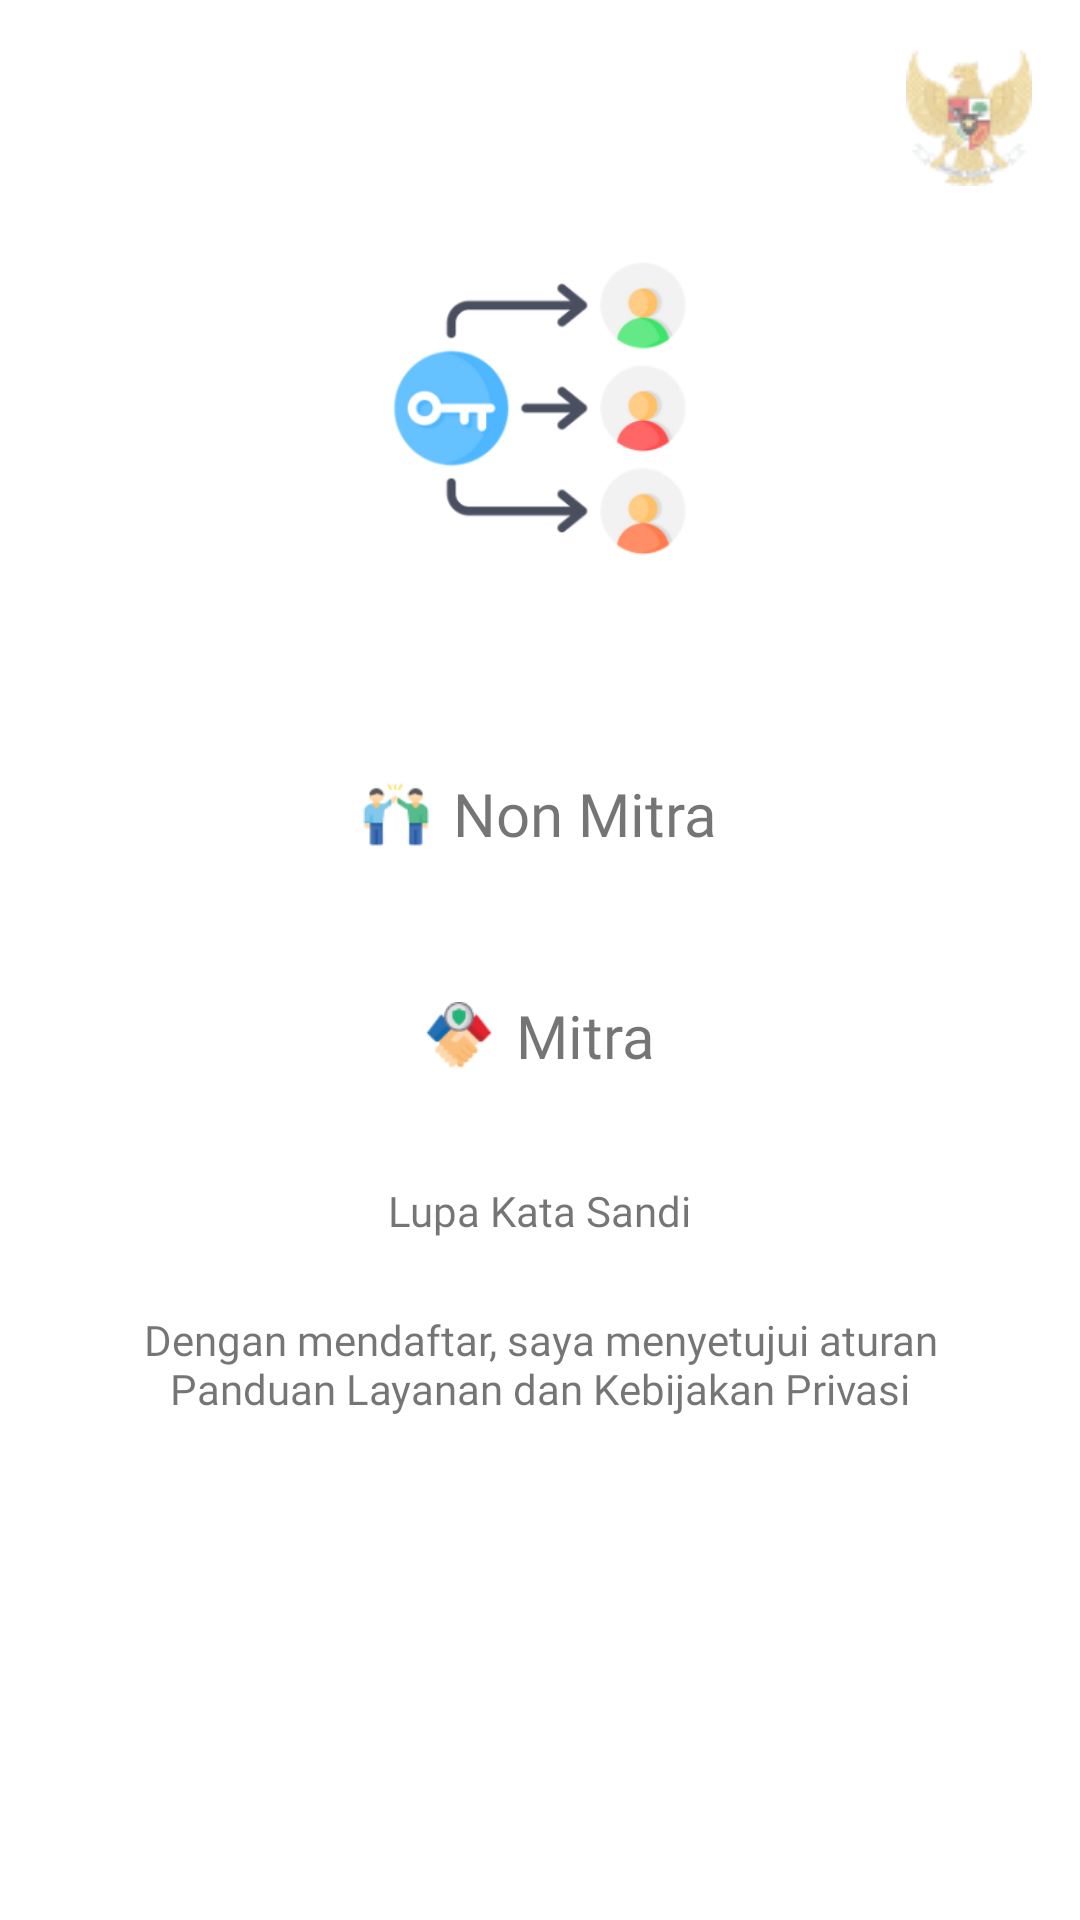

Android layout source for this screen:
<!-- AndroidManifest.xml: application theme Theme.BaseProjectMVP -->
<!-- res/layout/activity_pra_login.xml -->
<?xml version="1.0" encoding="utf-8"?>
<androidx.constraintlayout.widget.ConstraintLayout xmlns:android="http://schemas.android.com/apk/res/android"
    xmlns:app="http://schemas.android.com/apk/res-auto"
    xmlns:tools="http://schemas.android.com/tools"
    android:layout_width="match_parent"
    android:layout_height="match_parent"
    tools:context=".login.PraLoginActivity">

    <ImageView
        android:id="@+id/imageView19"
        android:layout_width="100dp"
        android:layout_height="100dp"
        android:layout_marginTop="@dimen/margin_default_24"
        android:src="@drawable/benner_login"
        app:layout_constraintEnd_toEndOf="parent"
        app:layout_constraintStart_toStartOf="parent"
        app:layout_constraintTop_toBottomOf="@+id/imageView17" />

    <ImageView
        android:id="@+id/imageView17"
        android:layout_width="wrap_content"
        android:layout_height="wrap_content"
        android:layout_margin="@dimen/margin_default"
        android:src="@drawable/ic_garuda"
        app:layout_constraintEnd_toEndOf="parent"
        app:layout_constraintTop_toTopOf="parent" />

    <ImageView
        android:id="@+id/btnNonMitra"
        android:layout_width="match_parent"
        android:layout_height="50dp"
        android:layout_marginTop="60dp"
        android:layout_marginLeft="@dimen/margin_default_24"
        android:layout_marginRight="@dimen/margin_default_24"
        android:src="@drawable/btn_rounded_blue_outline"
        app:layout_constraintEnd_toEndOf="parent"
        app:layout_constraintStart_toStartOf="parent"
        app:layout_constraintTop_toBottomOf="@+id/imageView19" />

    <LinearLayout
        android:layout_width="wrap_content"
        android:layout_height="wrap_content"
        android:gravity="center"
        android:orientation="horizontal"
        app:layout_constraintBottom_toBottomOf="@+id/btnNonMitra"
        app:layout_constraintEnd_toEndOf="@+id/btnNonMitra"
        app:layout_constraintStart_toStartOf="@+id/btnNonMitra"
        app:layout_constraintTop_toTopOf="@+id/btnNonMitra">

        <ImageView
            android:layout_width="30dp"
            android:layout_height="30dp"
            android:padding="4dp"
            android:src="@drawable/ic_non_mitra" />

        <TextView
            android:layout_width="wrap_content"
            android:layout_height="wrap_content"
            android:fontFamily="@font/poppinsbold"
            android:padding="4dp"
            android:text="Non Mitra"
            android:textSize="20sp"/>
    </LinearLayout>

    <ImageView
        android:id="@+id/btnMitra"
        android:layout_width="match_parent"
        android:layout_height="50dp"
        android:layout_margin="@dimen/margin_default_24"
        android:src="@drawable/btn_rounded_blue_outline"
        app:layout_constraintEnd_toEndOf="parent"
        app:layout_constraintStart_toStartOf="parent"
        app:layout_constraintTop_toBottomOf="@+id/btnNonMitra" />

    <LinearLayout
        android:layout_width="wrap_content"
        android:layout_height="wrap_content"
        android:gravity="center"
        android:orientation="horizontal"
        app:layout_constraintBottom_toBottomOf="@+id/btnMitra"
        app:layout_constraintEnd_toEndOf="@+id/btnMitra"
        app:layout_constraintStart_toStartOf="@+id/btnMitra"
        app:layout_constraintTop_toTopOf="@+id/btnMitra">

        <ImageView
            android:layout_width="30dp"
            android:layout_height="30dp"
            android:padding="4dp"
            android:src="@drawable/ic_mitra" />

        <TextView
            android:layout_width="wrap_content"
            android:layout_height="wrap_content"
            android:fontFamily="@font/poppinsbold"
            android:padding="4dp"
            android:text="Mitra"
            android:textSize="20sp"/>
    </LinearLayout>

    <TextView
        android:id="@+id/textView30"
        android:layout_width="wrap_content"
        android:layout_height="wrap_content"
        android:layout_margin="@dimen/margin_default_24"
        android:fontFamily="@font/poppinsmed"
        android:text="Lupa Kata Sandi"
        app:layout_constraintEnd_toEndOf="parent"
        app:layout_constraintStart_toStartOf="parent"
        app:layout_constraintTop_toBottomOf="@+id/btnMitra" />

    <TextView
        android:layout_width="0dp"
        android:layout_height="wrap_content"
        android:layout_margin="@dimen/margin_default_24"
        android:fontFamily="@font/poppinsmed"
        android:gravity="center"
        android:text="@string/ketentuan_daftar"
        app:layout_constraintEnd_toEndOf="parent"
        app:layout_constraintStart_toStartOf="parent"
        app:layout_constraintTop_toBottomOf="@+id/textView30" />

</androidx.constraintlayout.widget.ConstraintLayout>
<!-- resources referenced by this layout -->
<resources>
  <dimen name="margin_default">16dp</dimen>
  <dimen name="margin_default_24">24dp</dimen>
  <!-- drawable benner_login: png bitmap (drawable, 29980 bytes) -->
  <!-- drawable ic_garuda: png bitmap (drawable, 4888 bytes) -->
  <!-- drawable ic_mitra: png bitmap (drawable, 2829 bytes) -->
  <!-- drawable ic_non_mitra: png bitmap (drawable, 2383 bytes) -->
  <string name="ketentuan_daftar">Dengan mendaftar, saya menyetujui aturan
  Panduan Layanan dan Kebijakan Privasi</string>
  <style name="Theme.BaseProjectMVP" parent="Theme.MaterialComponents.DayNight.NoActionBar">
          
          <item name="colorPrimary">@color/primaryColor</item>
          <item name="colorPrimaryVariant">@color/primaryDarkColor</item>
          <item name="colorOnPrimary">@color/primaryLightColor</item>
          
          <item name="colorSecondary">@color/secondaryColor</item>
          <item name="colorSecondaryVariant">@color/secondaryDarkColor</item>
          <item name="colorOnSecondary">@color/secondaryLightColor</item>
          
          <item name="android:statusBarColor" tools:targetApi="l">?attr/colorPrimaryVariant</item>
          
      </style>
  <color name="primaryColor">#ef4c45</color>
  <color name="primaryDarkColor">#b6061d</color>
  <color name="primaryLightColor">#ff8071</color>
  <color name="secondaryColor">#ff8458</color>
  <color name="secondaryDarkColor">#c7552d</color>
  <color name="secondaryLightColor">#ffb586</color>
</resources>
